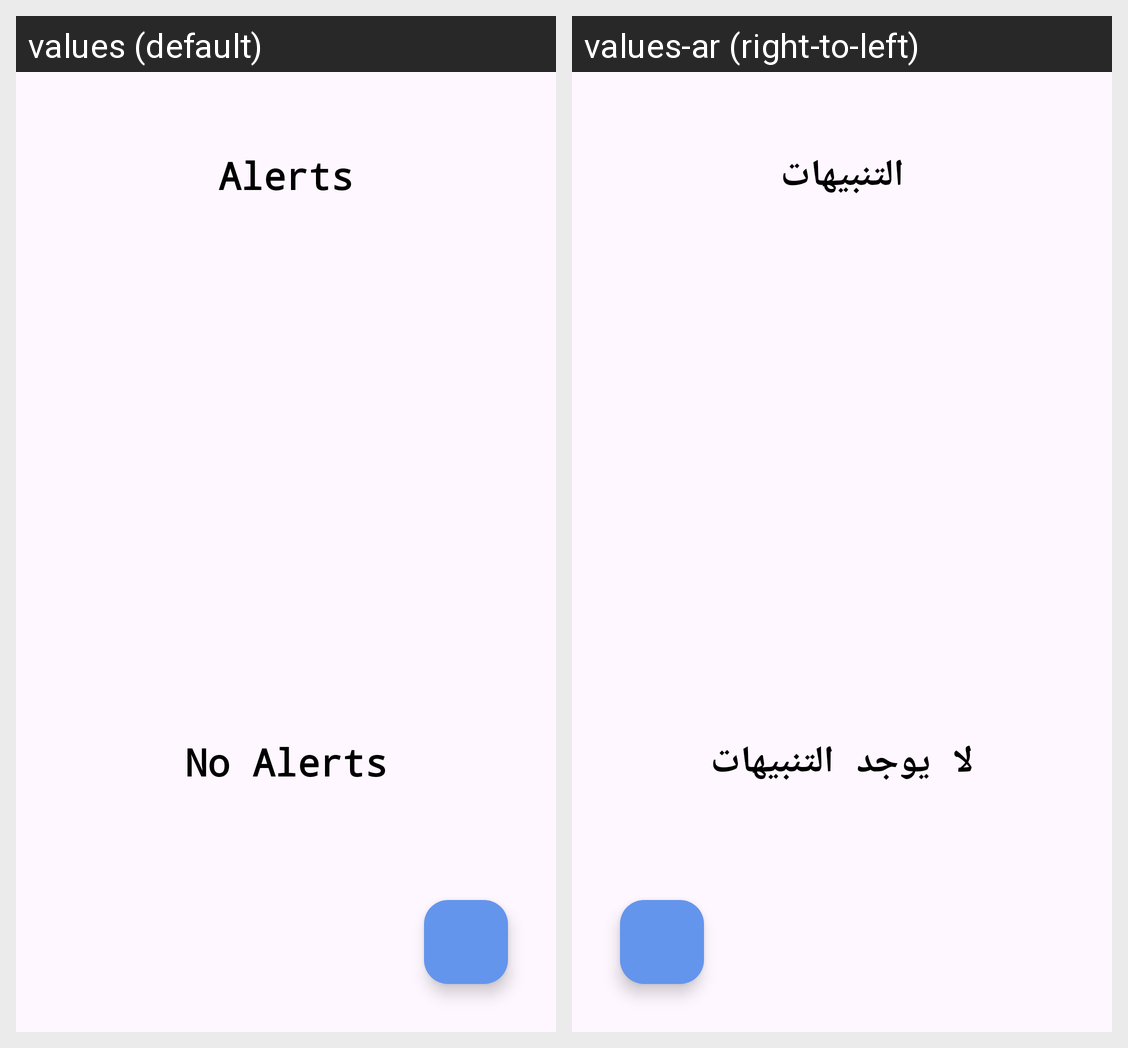

The Android screen above is rendered under two locales of the same app. Produce the string resources it draws, with the default and per-locale values.
Android screen res/layout/fragment_alert.xml rendered under 2 locales, left to right: values (default), values-ar (right-to-left). Device: Nexus 5 (rendered at 1080×1920; each locale shown at half size, 540×960, under a caption strip naming it); theme Theme.WeatherForecast.
Strings drawn on this screen, with the default value and each locale's value (text and hints the layout hard-codes, and strings that could not be matched under every locale, appear in the picture but are not listed):

alerts
  values: Alerts
  values-ar: التنبيهات

no_alerts
  values: No Alerts
  values-ar: لا يوجد التنبيهات
